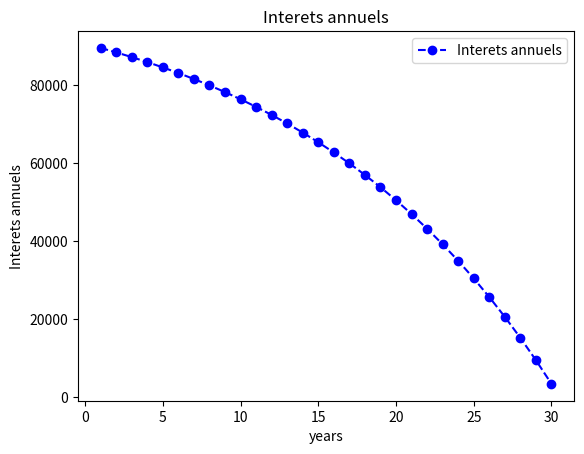

Reproduce this figure in Python.
import matplotlib.pyplot as plt

# constants
P = 1500000
Ta = 6/100
Tm = Ta/12
Y = 30
Ym = Y*12

#summary
print("montant emprunte: ", P)
print("taux annuel(%): ", Ta*100)

#Numerator
Numerator = P*(1+Tm)**Ym

#Denominator
Denominator = 0
for i in range (Ym):
    Denominator += (1+Tm)**i
  
# remboursement mensuel sans assurance
rm = Numerator/Denominator
print ("remboursement mensuel: ", rm)

## Interets mensuels
#months = []
#Interets = []
#reste_a_rembourser = P
#month = 1
#while (reste_a_rembourser > 0):
#    months.append(month)
#    Interets.append(reste_a_rembourser*Tm)
#    reste_a_rembourser = reste_a_rembourser - rm + (reste_a_rembourser*Tm)
#    month += 1
#
## Create plot
#plt.plot(months, Interets, marker='o', color='blue', linestyle='--', label='Interets mensuels')
#
## Add labels and title
#plt.xlabel('Mois')
#plt.ylabel('Interets')
#plt.title('Interets')
#plt.legend()
#
## Show plot
#plt.show()


# Interets annuels
years = []
Interets = []
reste_a_rembourser = P
Interets_annee_en_cours = 0
Interets_year_1 = 0
month = 1
year = 1
while (reste_a_rembourser > 0):
    Interets_annee_en_cours += reste_a_rembourser*Tm
    reste_a_rembourser = reste_a_rembourser - rm + (reste_a_rembourser*Tm)
    if month%12==0:
        years.append(year)
        print ("Interets annee:", year, " : ",Interets_annee_en_cours)
        Interets.append(Interets_annee_en_cours)
        if year == 1:
            Interets_year_1 = Interets_annee_en_cours
        Interets_annee_en_cours = 0
        year += 1
    month+=1
    

# Tax deduction
W2_1 = 300000
W2_2 = 540000
W2 = W2_1 + W2_2
Taxable_income = W2 - 29200
print("Taxable_income: ",Taxable_income)
Federal_tax_brackets = [[10,0],[12,23850],[22,96950],[24,206700],[32,394600],[35,501050],[37,751600]]
State_tax_brackets = [[1,0],[2,20199],[4,47885],[6,75577],[8,104911],[9.3,132591] ,[10.3,677279],[11.3,812729],[12.3,1354557]]

print("Interets_year_1: ", Interets_year_1)
Federal_tax_discount_year_1 = (Taxable_income - 751600)*0.37 + (Interets_year_1 - (Taxable_income - 751600))*0.35
State_tax_discount_year_1 = Interets_year_1*0.103
Total_tax_discount_year_1 =  Federal_tax_discount_year_1 + State_tax_discount_year_1
print("Federal_tax_discount_year_1: ", Federal_tax_discount_year_1)
print("State_tax_discount_year_1: ", State_tax_discount_year_1)
print("Total_tax_discount_year_1: ", Total_tax_discount_year_1)

print("Total_tax_discount_year_1_per_month: ", Total_tax_discount_year_1/12)
print("Reboursement mensuel avec tax decution: ", rm - Total_tax_discount_year_1/12)

# Create plot
#print (Interets)
plt.plot(years, Interets, marker='o', color='blue', linestyle='--', label='Interets annuels')

# Add labels and title
plt.xlabel('years')
plt.ylabel('Interets annuels')
plt.title('Interets annuels')
plt.legend()

# Show plot
plt.show()

